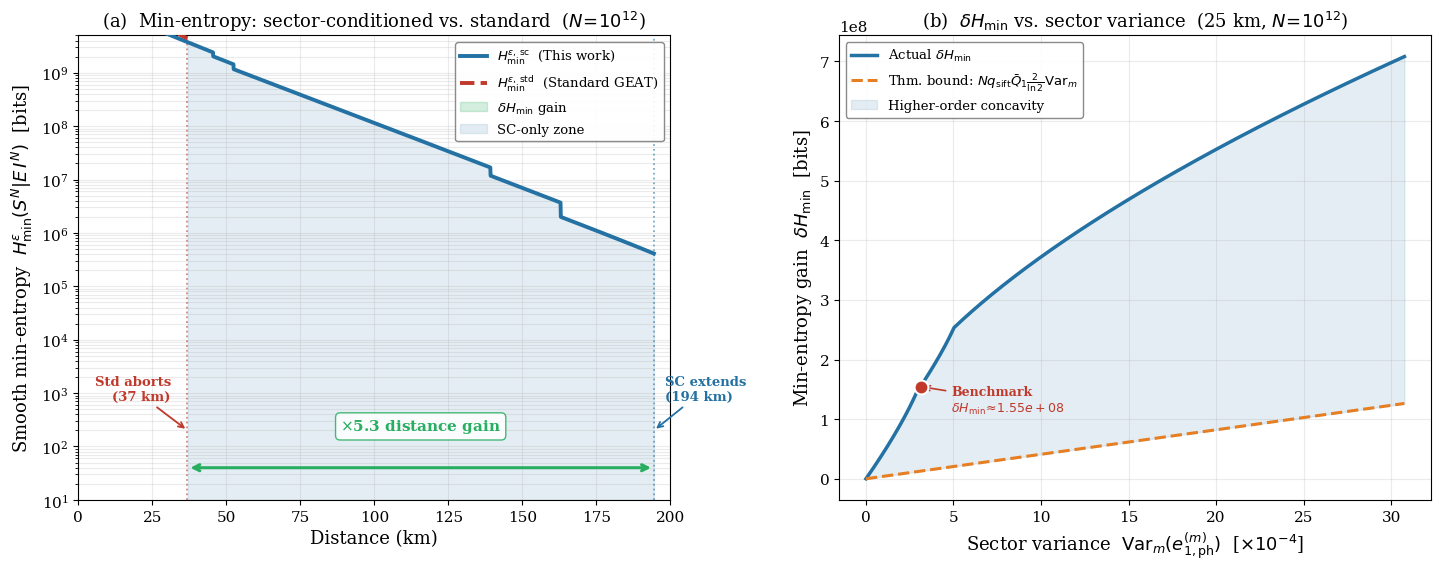

The script that saved this image:
# python plot_min_entropy.py
import numpy as np
import matplotlib.pyplot as plt
import matplotlib
matplotlib.rcParams.update({
    'font.family': 'serif', 'font.size': 11,
    'axes.labelsize': 13, 'axes.titlesize': 13,
    'legend.fontsize': 9.5, 'xtick.labelsize': 11, 'ytick.labelsize': 11,
    'figure.dpi': 300, 'savefig.dpi': 300, 'savefig.bbox': 'tight',
})

def h2(x):
    x = np.clip(x, 1e-15, 1-1e-15)
    return -x*np.log2(x)-(1-x)*np.log2(1-x)

alpha=0.2; eta_d=0.15; p_dk=1e-6; fEC=1.16; qs=0.5; M=8; mu=0.6; N=1e12

def eta(L): return 10**(-alpha*L/10)
def Q1(L):  return 1-(1-eta_d*eta(L))*(1-p_dk)

# Sector sensitivity: some sectors very sensitive to distance
sens = np.array([0.05, 0.10, 0.35, 0.85, 1.0, 0.80, 0.30, 0.08])

distances = np.linspace(0, 200, 2000)
Hmin_std = np.zeros_like(distances)
Hmin_sc  = np.zeros_like(distances)

for i, L in enumerate(distances):
    Q = Q1(L)
    e0 = 0.5*p_dk/max(Q,1e-15)
    
    # Sector errors: good sectors stay clean, bad sectors blow up
    e_sec = np.clip(e0 + 0.015 + sens*0.035*(L/8)**1.1, 0.001, 0.499)
    pm = np.ones(M)/M
    e_gl = np.sum(pm*e_sec)
    
    # Std: global
    Rp = qs*Q*mu*(1-h2(e_gl))
    Rc = fEC*qs*Q*mu*h2(e_gl)
    fs = 5*np.sqrt(np.log2(1/1e-10)/N)*qs*Q*mu
    R_std = Rp-Rc-fs
    Hmin_std[i] = max(N*(Rp-fs),0) if R_std>0 else 0
    
    # SC: per-sector + selection
    Rp_s = qs*Q*mu*(1-h2(e_sec))
    Rc_s = fEC*qs*Q*mu*h2(e_sec)
    fs_s = 5*np.sqrt(M*np.log2(1/1e-10)/N)*qs*Q*mu
    R_s = Rp_s-Rc_s-fs_s
    kept = R_s>0
    if np.any(kept):
        Rt = np.sum(pm[kept]*R_s[kept])
        Hmin_sc[i] = max(N*np.sum(pm[kept]*Rp_s[kept]),0) if Rt>0 else 0

d_std = distances[Hmin_std>0][-1] if np.any(Hmin_std>0) else 0
d_sc  = distances[Hmin_sc>0][-1]  if np.any(Hmin_sc>0)  else 0
print(f"Std: {d_std:.0f} km | SC: {d_sc:.0f} km | x{d_sc/max(d_std,1):.1f}")

# Panel (b)
L_fix=25; Q_f=Q1(L_fix)
e_bf = 0.5*p_dk/max(Q_f,1e-15)+0.025
A_vals = np.linspace(0,0.12,400)
var_l=[]; gain_l=[]; bnd_l=[]
for A in A_vals:
    pm=np.ones(M)/M
    es=np.clip(e_bf+A*np.cos(2*np.pi*np.arange(M)/M),0.001,0.499)
    ea=np.sum(pm*es); ve=np.sum(pm*(es-ea)**2)
    var_l.append(ve)
    hg=qs*Q_f*mu*(1-h2(ea))
    hs=qs*Q_f*mu*np.sum(pm*(1-h2(es)))
    gain_l.append(max(N*(hs-hg),0))
    bnd_l.append(N*qs*Q_f*mu*(2/np.log(2))*ve)
va=np.array(var_l); ga=np.array(gain_l); ba=np.array(bnd_l)

# FIGURE
fig,(ax1,ax2)=plt.subplots(1,2,figsize=(14.5,5.8))

ms=Hmin_sc>0; mg=Hmin_std>0
ax1.semilogy(distances[ms],Hmin_sc[ms],color='#2471A3',lw=2.8,zorder=3,
             label=r'$H_{\min}^{\varepsilon,\,\mathrm{sc}}$  (This work)')
ax1.semilogy(distances[mg],Hmin_std[mg],color='#C0392B',lw=2.8,ls='--',zorder=3,
             label=r'$H_{\min}^{\varepsilon,\,\mathrm{std}}$  (Standard GEAT)')

both=mg&ms&(Hmin_sc>Hmin_std)
ax1.fill_between(distances[both],Hmin_std[both],Hmin_sc[both],
                 alpha=0.20,color='#27AE60',label=r'$\delta H_{\min}$ gain')
ext=ms&~mg
if np.any(ext):
    ax1.fill_between(distances[ext],10,Hmin_sc[ext],
                     alpha=0.12,color='#2471A3',label='SC-only zone')

ax1.axvline(d_std,color='#C0392B',ls=':',alpha=0.6,lw=1.3)
ax1.axvline(d_sc, color='#2471A3',ls=':',alpha=0.6,lw=1.3)

yt=2e2
ax1.annotate(f'Std aborts\n({d_std:.0f} km)',xy=(d_std,yt),fontsize=9.5,
             color='#C0392B',fontweight='bold',ha='right',
             xytext=(-12,22),textcoords='offset points',
             arrowprops=dict(arrowstyle='->',color='#C0392B',lw=1.3))
ax1.annotate(f'SC extends\n({d_sc:.0f} km)',xy=(d_sc,yt),fontsize=9.5,
             color='#2471A3',fontweight='bold',ha='left',
             xytext=(8,22),textcoords='offset points',
             arrowprops=dict(arrowstyle='->',color='#2471A3',lw=1.3))

if d_sc>d_std:
    ym=40
    ax1.annotate('',xy=(d_sc,ym),xytext=(d_std,ym),
                 arrowprops=dict(arrowstyle='<->',color='#27AE60',lw=2.2))
    ax1.text((d_std+d_sc)/2,ym*5,
             f'$\\times${d_sc/max(d_std,1):.1f} distance gain',
             ha='center',fontsize=11,color='#27AE60',fontweight='bold',
             bbox=dict(boxstyle='round,pad=0.3',fc='white',ec='#27AE60',alpha=0.85))

ax1.set_xlabel('Distance (km)')
ax1.set_ylabel(r'Smooth min-entropy  $H_{\min}^{\varepsilon}(S^N | E\,I^N)$  [bits]')
ax1.set_title(r'(a)  Min-entropy: sector-conditioned vs. standard  ($N\!=\!10^{12}$)')
ax1.set_xlim(0,200); ax1.set_ylim(10,5e9)
ax1.legend(loc='upper right',framealpha=0.92,edgecolor='gray')
ax1.grid(True,alpha=0.25,which='both')

ax2.plot(va*1e4,ga,color='#2471A3',lw=2.5,label=r'Actual $\delta H_{\min}$')
ax2.plot(va*1e4,ba,color='#E67E22',lw=2.2,ls='--',
         label=r'Thm. bound: $N q_{\mathrm{sift}} \bar{Q}_1 \frac{2}{\ln 2}\mathrm{Var}_m$')
ax2.fill_between(va*1e4,ba,ga,where=(ga>=ba),alpha=0.12,color='#2471A3',
                 label='Higher-order concavity')

Ap=0.025; vp=Ap**2/2; ip=np.argmin(np.abs(va-vp))
ax2.plot(vp*1e4,ga[ip],'o',color='#C0392B',ms=10,zorder=5,
         markeredgecolor='white',markeredgewidth=1.5)
ax2.annotate(f'Benchmark\n$\\delta H_{{\\min}}\\!\\approx\\!{ga[ip]:.2e}$',
             xy=(vp*1e4,ga[ip]),fontsize=9,color='#C0392B',fontweight='bold',
             xytext=(22,-18),textcoords='offset points',
             arrowprops=dict(arrowstyle='->',color='#C0392B',lw=1.2))

ax2.set_xlabel(r'Sector variance  $\mathrm{Var}_m(e_{1,\mathrm{ph}}^{(m)})$  [$\times 10^{-4}$]')
ax2.set_ylabel(r'Min-entropy gain  $\delta H_{\min}$  [bits]')
ax2.set_title(r'(b)  $\delta H_{\min}$ vs. sector variance  (25 km, $N\!=\!10^{12}$)')
ax2.legend(loc='upper left',framealpha=0.92,edgecolor='gray')
ax2.grid(True,alpha=0.25)
ax2.ticklabel_format(axis='y',style='scientific',scilimits=(0,0))

plt.tight_layout(w_pad=3)
plt.savefig('min_entropy_comparison.pdf',format='pdf')
plt.savefig('min_entropy_comparison.png',format='png')
print("Done!")
